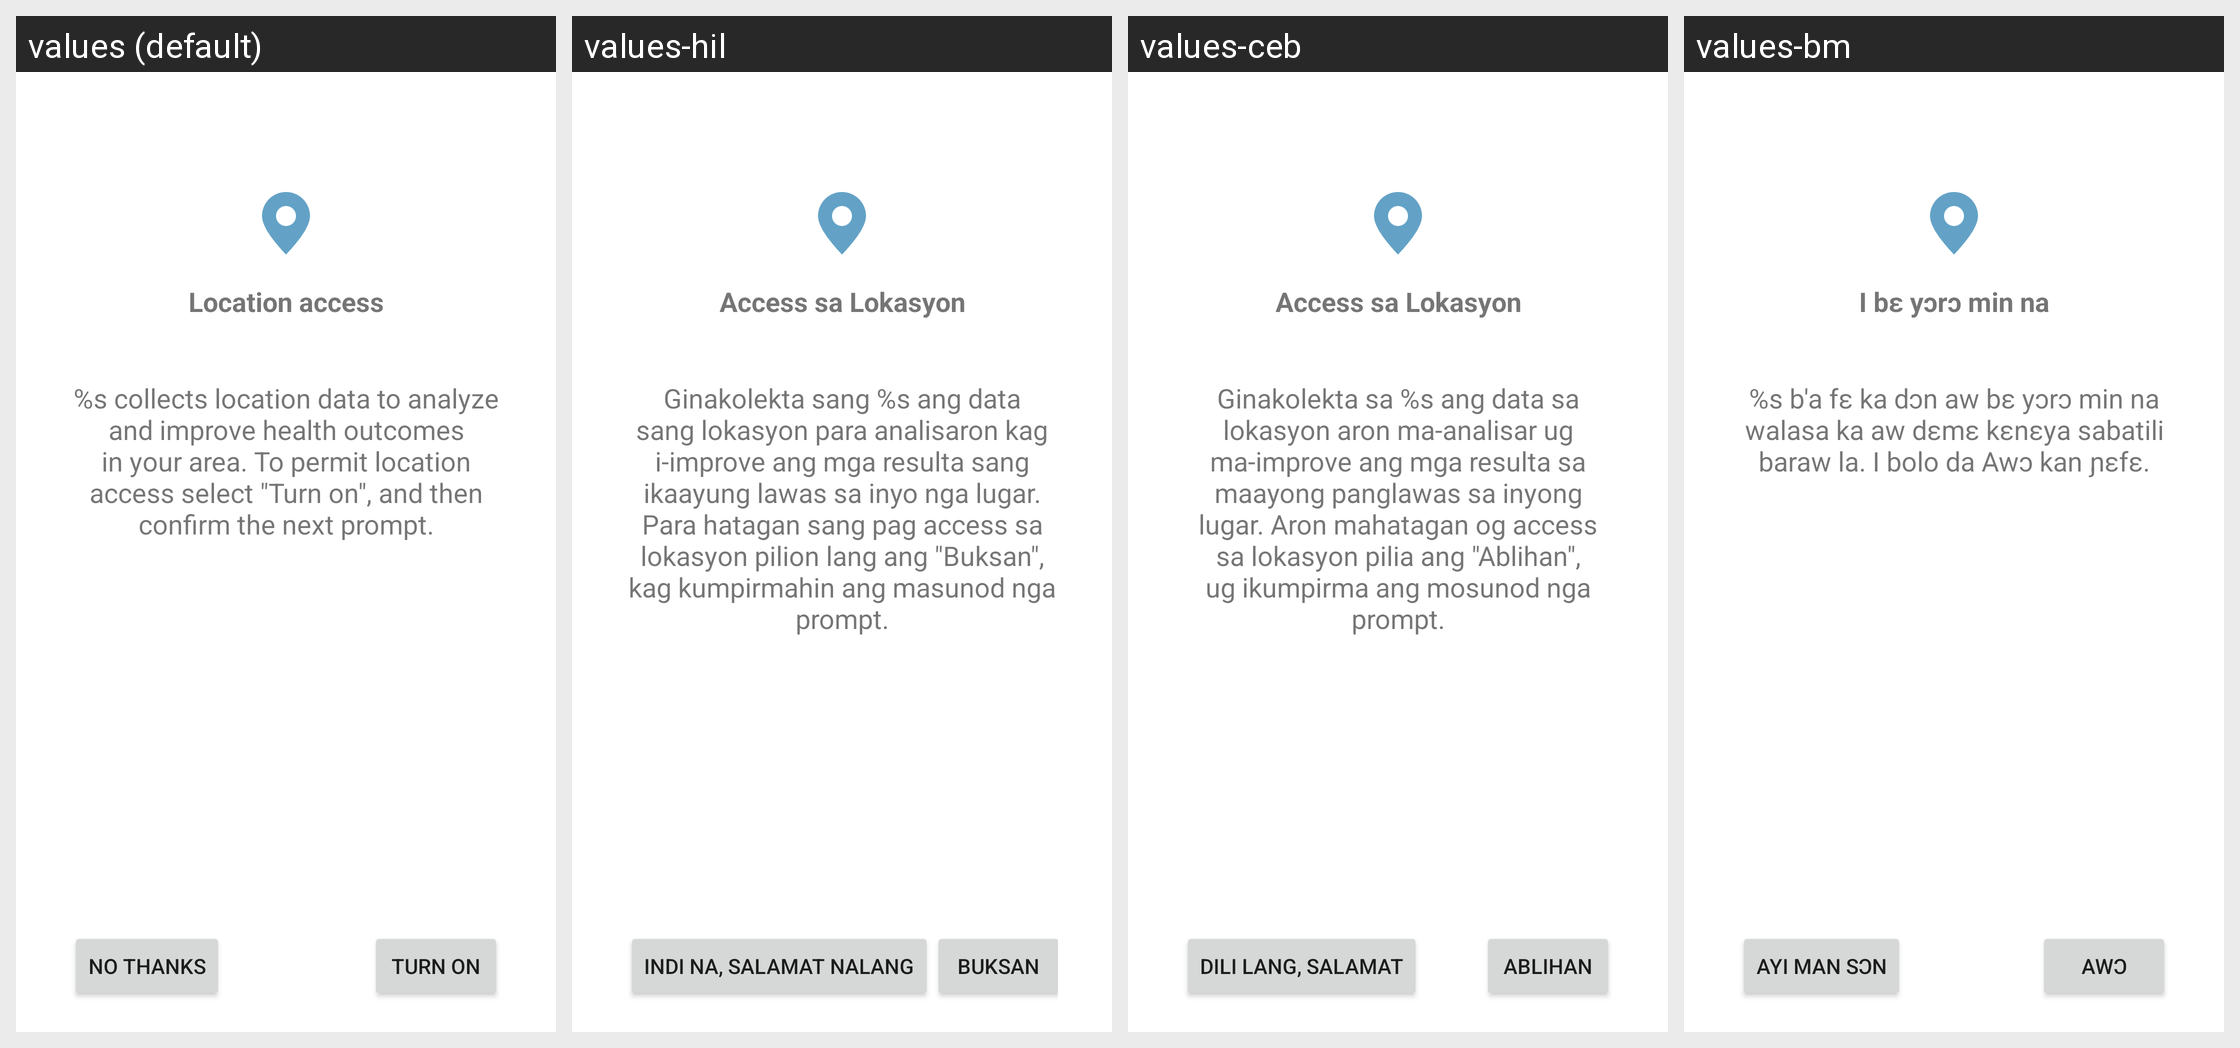

The Android screen above is rendered under several locales of the same app. Produce the string resources it draws, with the default and per-locale values.
Android screen res/layout/request_permission.xml rendered under 4 locales, left to right: values (default), values-hil, values-ceb, values-bm. Device: Nexus 5 (rendered at 1080×1920; each locale shown at half size, 540×960, under a caption strip naming it); theme Theme.MaterialComponents.DayNight.NoActionBar.
Other locales in the repository, not shown: values-es, values-fr, values-hi, values-in, values-ne, values-tl.
Strings drawn on this screen, with the default value and each locale's value (text and hints the layout hard-codes, and strings that could not be matched under every locale, appear in the picture but are not listed):

locRequestTitle
  values: Location access
  values-hil: Access sa Lokasyon
  values-ceb: Access sa Lokasyon
  values-bm: I bɛ yɔrɔ min na

locRequestMessage
  values: %s collects location data to analyze and improve health outcomes in your area. To permit location access select "Turn on", and then confirm the next prompt.
  values-hil: Ginakolekta sang %s ang data sang lokasyon para analisaron kag i-improve ang mga resulta sang ikaayung lawas sa inyo nga lugar. Para hatagan sang pag access sa lokasyon pilion lang ang "Buksan", kag kumpirmahin ang masunod nga prompt.
  values-ceb: Ginakolekta sa %s ang data sa lokasyon aron ma-analisar ug ma-improve ang mga resulta sa maayong panglawas sa inyong lugar. Aron mahatagan og access sa lokasyon pilia ang "Ablihan", ug ikumpirma ang mosunod nga prompt.
  values-bm: %s b'a fɛ ka dɔn aw bɛ yɔrɔ min na walasa ka aw dɛmɛ kɛnɛya sabatili baraw la. I bolo da Awɔ kan ɲɛfɛ.

locRequestDenyButton
  values: No thanks
  values-hil: Indi na, Salamat nalang
  values-ceb: Dili lang, salamat
  values-bm: Ayi man sɔn

locRequestOkButton
  values: Turn on
  values-hil: Buksan
  values-ceb: Ablihan
  values-bm: Awɔ
